Image classification data set "dataset" (AntonBoquer/CPECOG2 on GitHub). Class labels (2): speed limit sign, stop sign.

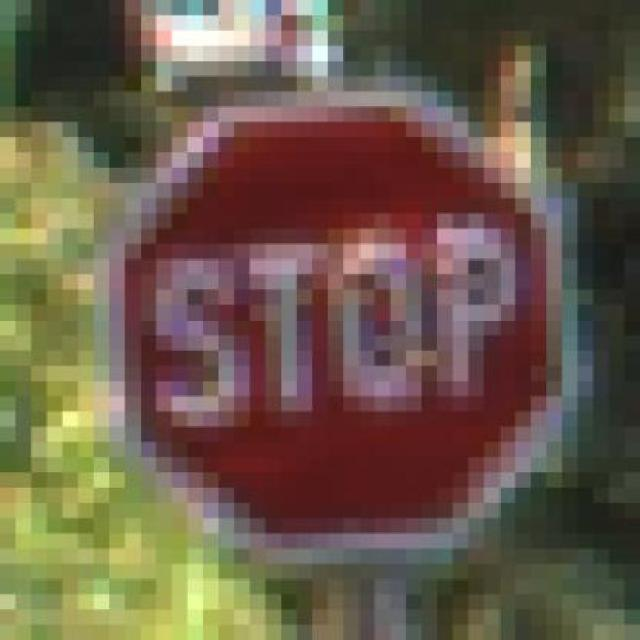
Label: stop sign

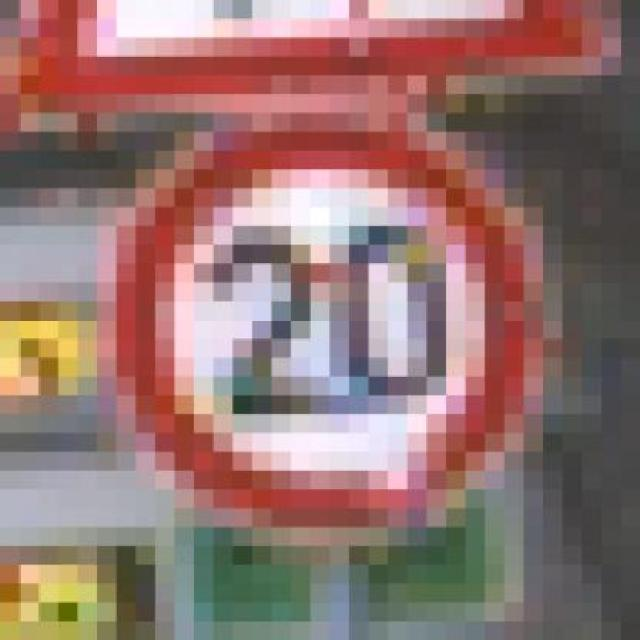
Label: speed limit sign

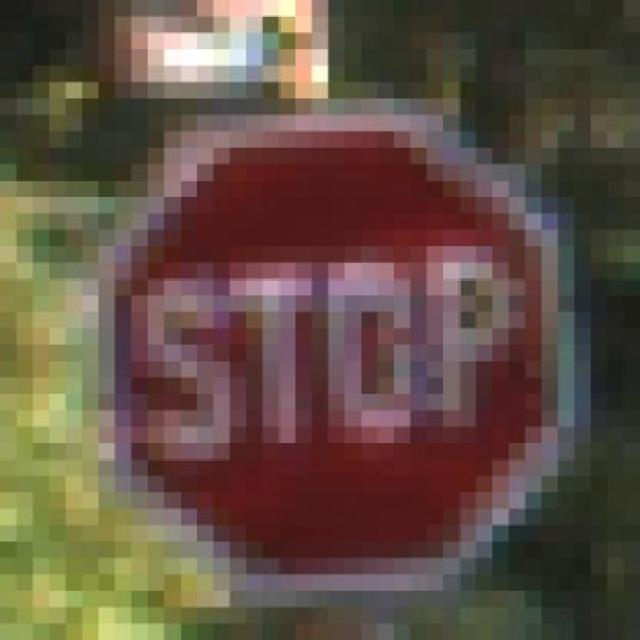
Label: stop sign

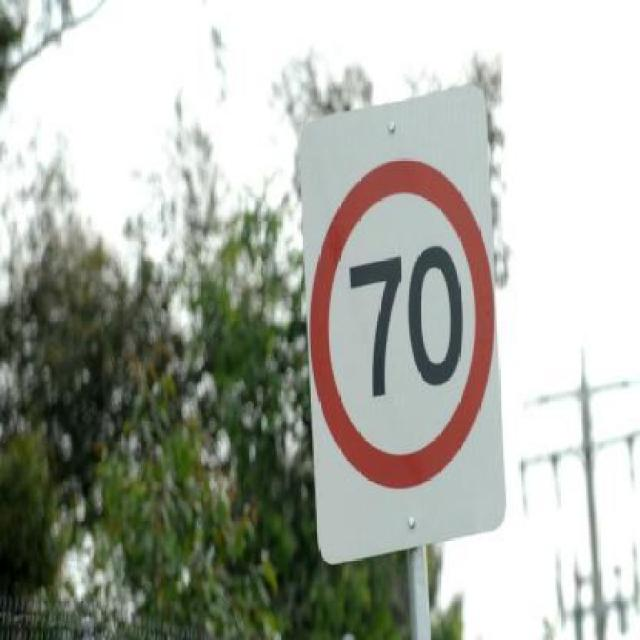
Label: speed limit sign

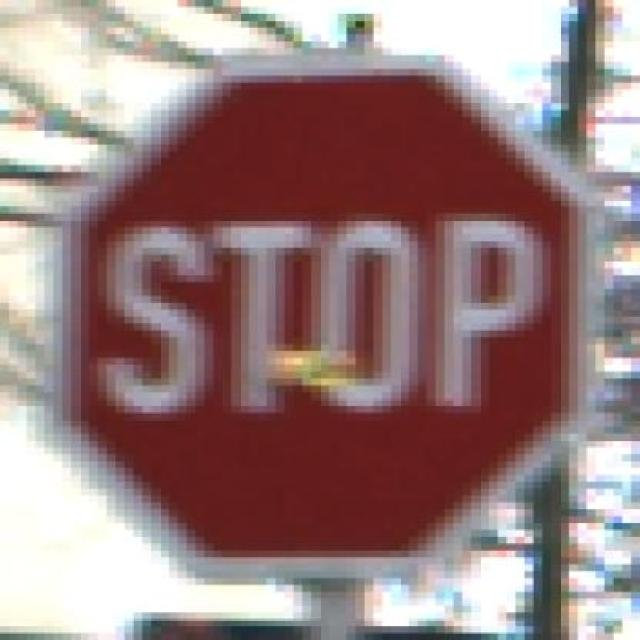
Label: stop sign

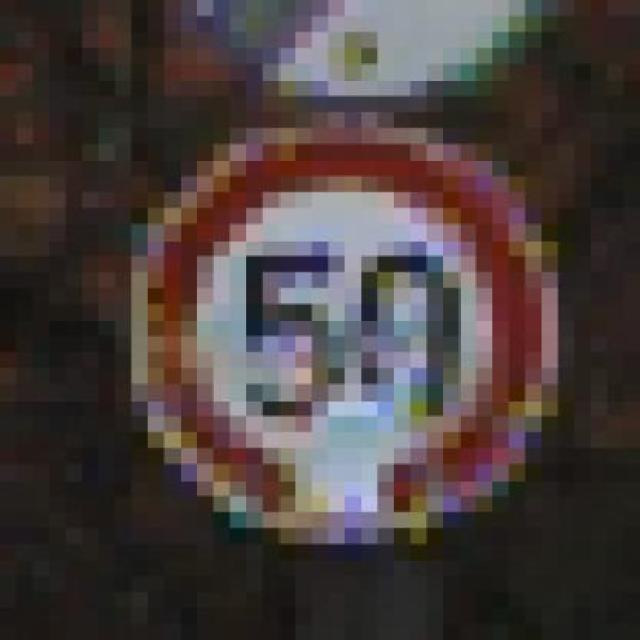
Label: speed limit sign
